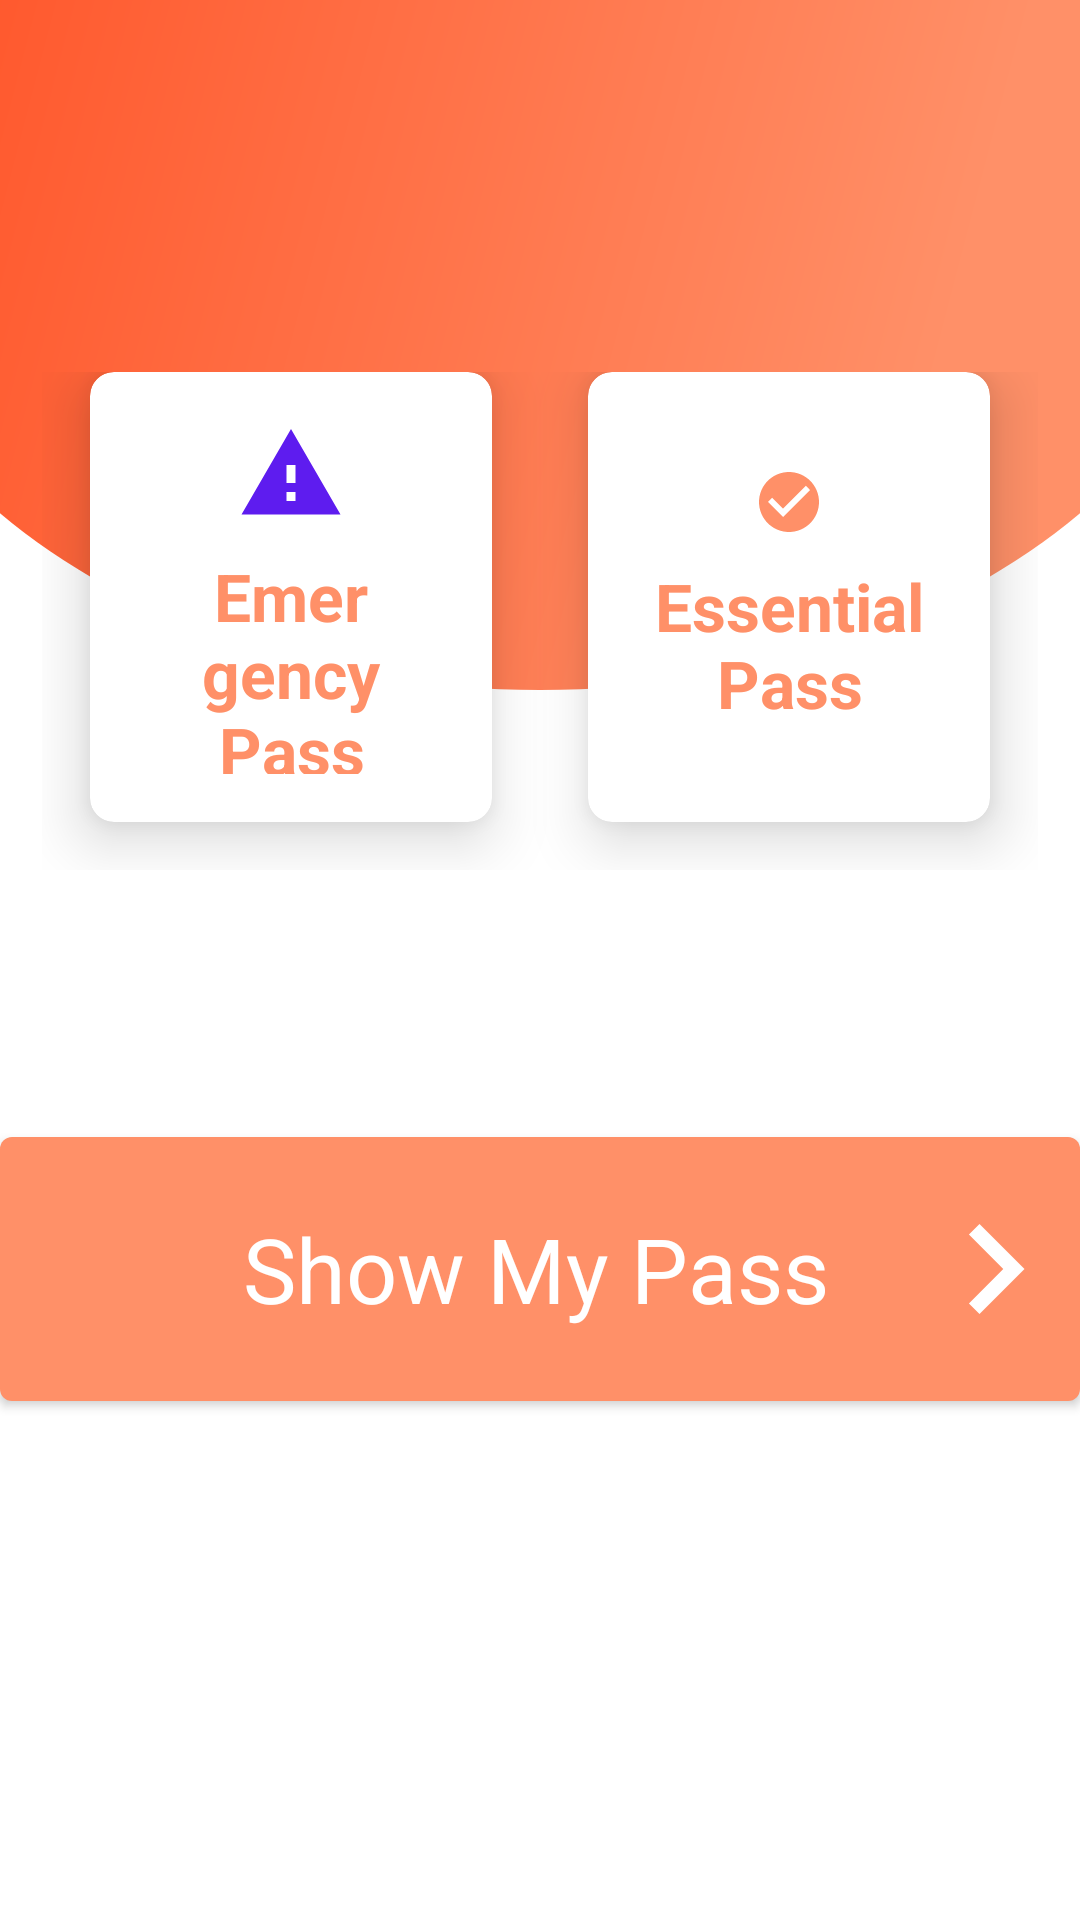

The Android layout XML behind this screen, and the referenced resources:
<!-- AndroidManifest.xml: application theme AppTheme -->
<!-- res/layout/activity_main.xml -->
<androidx.constraintlayout.widget.ConstraintLayout xmlns:android="http://schemas.android.com/apk/res/android"
    xmlns:app="http://schemas.android.com/apk/res-auto"
    xmlns:tools="http://schemas.android.com/tools"
    android:layout_width="match_parent"
    android:layout_height="match_parent"
    android:id="@+id/rootLayout"
    tools:context=".MainActivity">

    <View
        android:layout_width="match_parent"
        android:layout_height="230dp"
        android:id="@+id/bg_top_header"
        app:layout_constraintHorizontal_bias="0.0"
        app:layout_constraintStart_toStartOf="parent"
        app:layout_constraintTop_toTopOf="parent"
        android:background="@drawable/ic_header"/>


    <GridLayout
        android:id="@+id/gridLayout"
        android:layout_width="match_parent"
        android:layout_height="0dp"
        android:layout_marginTop="110dp"
        android:alignmentMode="alignMargins"
        android:columnCount="2"
        android:columnOrderPreserved="false"
        android:padding="14dp"
        android:rowCount="1"
        app:layout_constraintTop_toTopOf="@id/bg_top_header"
        app:layout_editor_absoluteX="0dp">

        <androidx.cardview.widget.CardView
            android:id="@+id/emergencyButton"
            android:layout_width="0dp"
            android:layout_height="150dp"
            android:layout_columnWeight="1"
            android:layout_marginLeft="16dp"
            android:layout_marginRight="16dp"
            android:layout_marginBottom="16dp"
            android:background="@color/colorAccent"
            android:clickable="true"
            android:foreground="?android:attr/selectableItemBackground"
            app:cardBackgroundColor="@color/white"
            app:cardCornerRadius="8dp"
            app:cardElevation="12dp">

            <LinearLayout
                android:layout_width="wrap_content"
                android:layout_height="wrap_content"
                android:layout_gravity="center_horizontal|center_vertical"
                android:layout_margin="16dp"
                android:gravity="center"
                android:orientation="vertical">

                <ImageView
                    android:layout_width="wrap_content"
                    android:layout_height="wrap_content"
                    android:layout_gravity="center_horizontal"
                    android:background="@drawable/ic_warning_black_24dp" />

                <TextView
                    android:layout_width="wrap_content"
                    android:layout_height="wrap_content"
                    android:layout_marginTop="8dp"
                    android:gravity="center"
                    android:text="Emergency Pass"
                    android:textAppearance="@style/TextAppearance.AppCompat.Large"
                    android:textColor="@color/orange"
                    android:textStyle="bold" />
            </LinearLayout>

        </androidx.cardview.widget.CardView>

        <androidx.cardview.widget.CardView
            android:id="@+id/essentialsButton"
            android:layout_width="0dp"
            android:layout_height="150dp"
            android:layout_columnWeight="1"
            android:layout_marginLeft="16dp"
            android:layout_marginRight="16dp"
            android:layout_marginBottom="16dp"
            android:background="@color/colorAccent"
            android:clickable="true"
            android:foreground="?android:attr/selectableItemBackground"
            app:cardBackgroundColor="@color/white"
            app:cardCornerRadius="8dp"
            app:cardElevation="12dp"
            android:focusable="true">

            <LinearLayout
                android:layout_width="wrap_content"
                android:layout_height="wrap_content"
                android:layout_gravity="center_horizontal|center_vertical"
                android:layout_margin="16dp"
                android:gravity="center"
                android:orientation="vertical">

                <ImageView
                    android:layout_width="wrap_content"
                    android:layout_height="wrap_content"
                    android:layout_gravity="center_horizontal"
                    android:background="@drawable/ic_check_circle_black_24dp" />

                <TextView
                    android:layout_width="wrap_content"
                    android:layout_height="wrap_content"
                    android:layout_marginTop="8dp"
                    android:gravity="center"
                    android:text="Essential Pass"
                    android:textAppearance="@style/TextAppearance.AppCompat.Large"
                    android:textColor="@color/orange"
                    android:textStyle="bold" />
            </LinearLayout>

        </androidx.cardview.widget.CardView>
    </GridLayout>

    <com.google.android.material.button.MaterialButton
        android:text="Show My Pass"
        android:id="@+id/viewPassButton"
        android:textAllCaps="false"
        android:layout_width="match_parent"
        android:layout_height="100dp"
        android:textAppearance="@style/TextAppearance.AppCompat.Large"
        android:textSize="30sp"
        style="@style/Widget.MaterialComponents.Button"
        app:backgroundTint="@color/orange"
        app:layout_constraintBottom_toBottomOf="parent"
        app:layout_constraintEnd_toEndOf="parent"
        app:layout_constraintStart_toStartOf="parent"
        app:layout_constraintTop_toBottomOf="@+id/gridLayout"
        app:layout_constraintVertical_bias="0.292"
        android:drawableEnd="@drawable/ic_chevron_right_black_24dp"
        android:clickable="true"
        android:gravity="end|center_vertical"
        android:adjustViewBounds="true"
        android:foreground="?android:attr/selectableItemBackground"
        android:focusable="true" />
</androidx.constraintlayout.widget.ConstraintLayout>
<!-- resources referenced by this layout -->
<resources>
  <color name="colorAccent">#D81B60</color>
  <color name="orange">#ff9068</color>
  <color name="white">#ffffff</color>
  <!-- drawable ic_check_circle_black_24dp (drawable) -->
  <vector xmlns:android="http://schemas.android.com/apk/res/android"
          android:width="24dp"
          android:height="24dp"
          android:viewportWidth="24.0"
          android:viewportHeight="24.0">
      <path
          android:fillColor="#ff9068"
          android:pathData="M12,2C6.48,2 2,6.48 2,12s4.48,10 10,10 10,-4.48 10,-10S17.52,2 12,2zM10,17l-5,-5 1.41,-1.41L10,14.17l7.59,-7.59L19,8l-9,9z"/>
  </vector>
  <!-- drawable ic_chevron_right_black_24dp (drawable) -->
  <vector xmlns:android="http://schemas.android.com/apk/res/android"
          android:width="60dp"
          android:height="60dp"
          android:viewportWidth="24.0"
          android:viewportHeight="24.0">
  
      <group
          android:translateX="7"
          >
      <path
          android:fillColor="#FFFFFF"
          android:pathData="M10,6L8.59,7.41 13.17,12l-4.58,4.59L10,18l6,-6z"/>
      </group>
  </vector>
  <!-- drawable ic_header (drawable) -->
  <vector xmlns:android="http://schemas.android.com/apk/res/android"
      xmlns:aapt="http://schemas.android.com/aapt"
      android:width="1080dp"
      android:height="592dp"
      android:viewportWidth="1080"
      android:viewportHeight="592">
      <path
          android:pathData="M0,440.31L0,0L1080,0L1080,440.31C952.58,532.86 758.02,592 540,592S127.42,532.86 0,440.31Z">
          <aapt:attr name="android:fillColor">
              <gradient
                  android:startY="14.208"
                  android:startX="-280.8"
                  android:endY="380.656"
                  android:endX="921.24"
                  android:type="linear">
                  <item android:offset="0" android:color="#ff4b1f"/>
                  <item android:offset="1" android:color="#ff9068"/>
              </gradient>
          </aapt:attr>
      </path>
  </vector>
  <!-- drawable ic_warning_black_24dp (drawable) -->
  <vector xmlns:android="http://schemas.android.com/apk/res/android"
          android:width="36dp"
          android:height="36dp"
          android:viewportWidth="24.0"
          android:viewportHeight="24.0">
      <path
          android:fillColor="#5E1CEF"
          android:pathData="M1,21h22L12,2 1,21zM13,18h-2v-2h2v2zM13,14h-2v-4h2v4z"/>
  </vector>
  <style name="AppTheme" parent="Theme.MaterialComponents.Light.DarkActionBar">
          
          <item name="colorPrimary">@color/colorPrimary</item>
          <item name="colorPrimaryDark">@color/colorPrimaryDark</item>
          <item name="colorAccent">@color/colorAccent</item>
      </style>
  <color name="colorPrimary">#45CE30</color>
  <color name="colorPrimaryDark">#6AB04A</color>
</resources>
